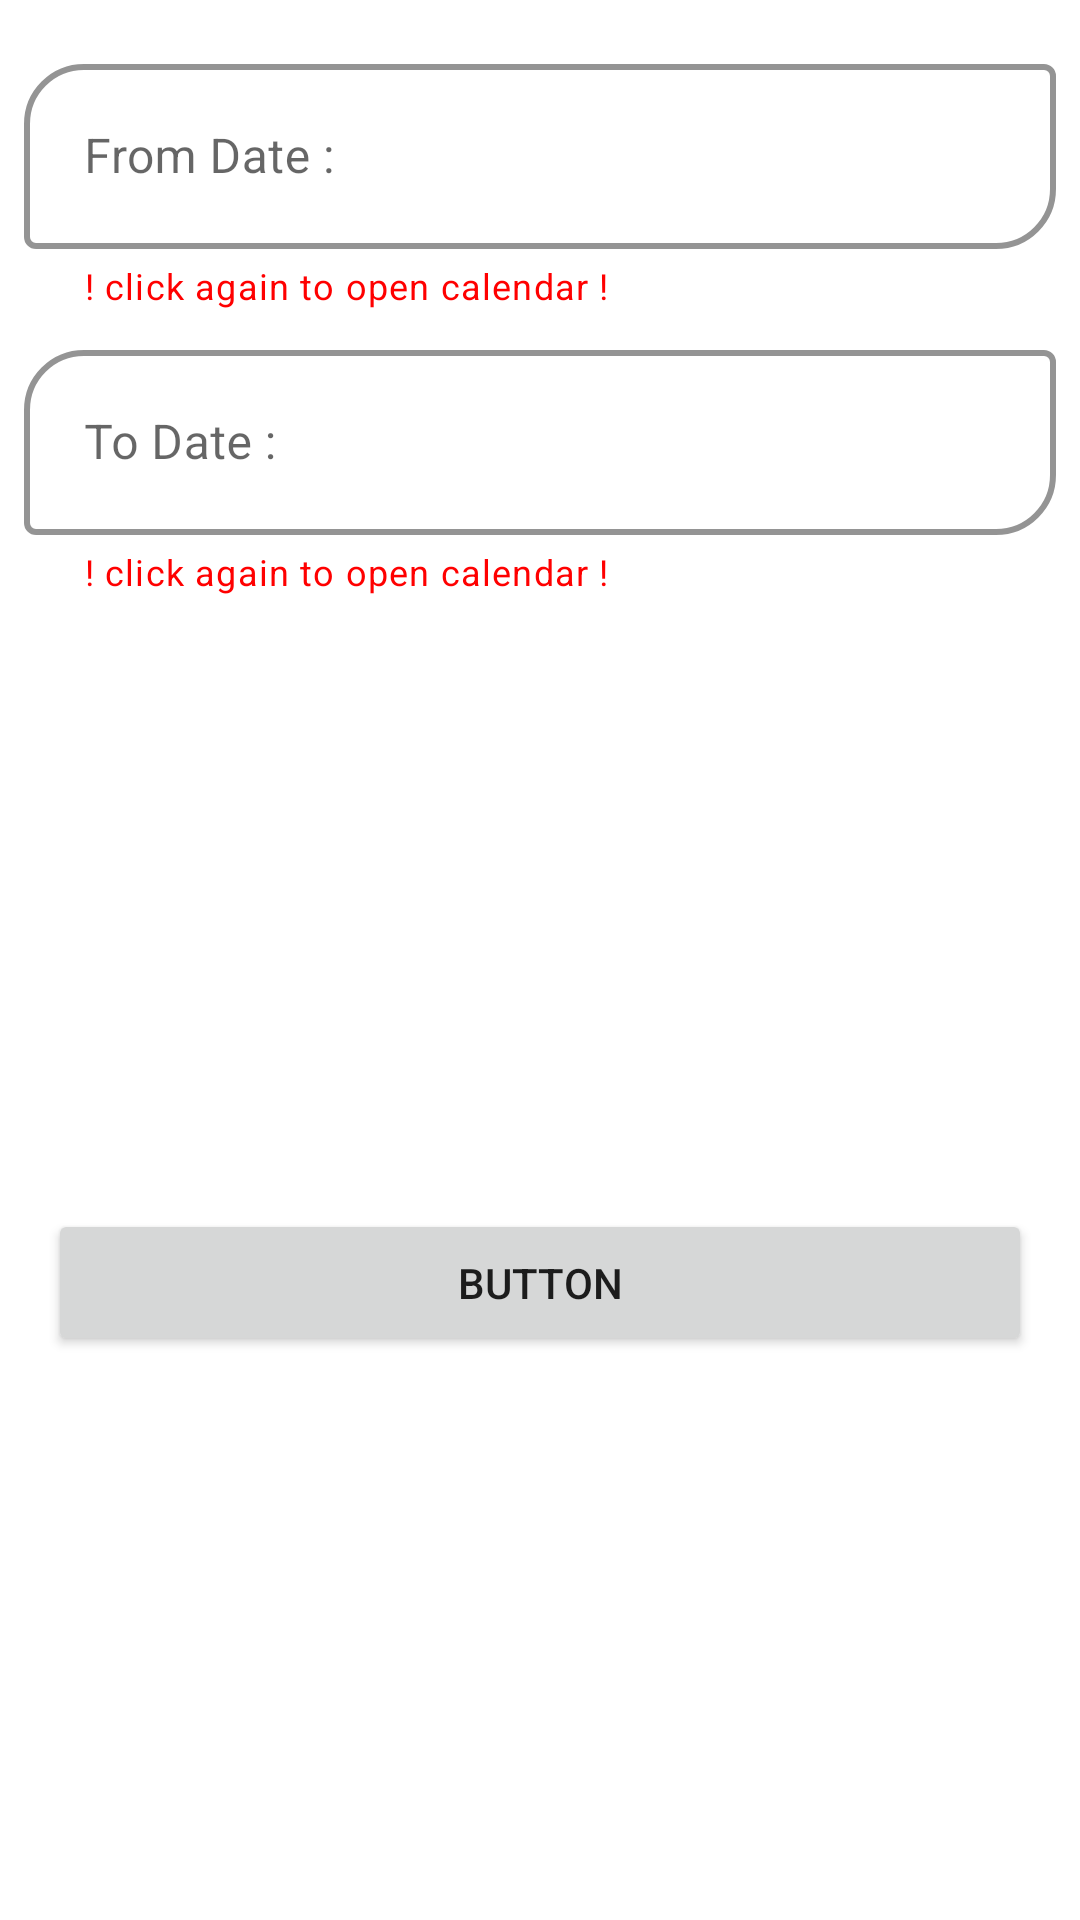

Produce the Android XML layout that renders to this screen, including the resource entries it uses.
<!-- AndroidManifest.xml: application theme Theme.Crm -->
<!-- res/layout/fragment_date_filter.xml -->
<?xml version="1.0" encoding="utf-8"?>
<layout xmlns:android="http://schemas.android.com/apk/res/android"
    xmlns:app="http://schemas.android.com/apk/res-auto"
    xmlns:tools="http://schemas.android.com/tools">

    <data>

    </data>

    <androidx.constraintlayout.widget.ConstraintLayout
        android:layout_width="match_parent"
        android:layout_height="wrap_content"
        tools:context=".DateFilterFragment">

        <com.google.android.material.textfield.TextInputLayout
            android:id="@+id/tl1"
            style="@style/Widget.MaterialComponents.TextInputLayout.OutlinedBox"
            android:layout_width="0dp"
            android:layout_height="wrap_content"
            android:layout_marginStart="8dp"
            android:layout_marginTop="16dp"
            android:layout_marginEnd="8dp"
            android:hint="From Date :"
            app:boxCornerRadiusBottomEnd="20dp"
            app:boxCornerRadiusTopStart="20dp"
            app:boxStrokeColor="#E85536"
            app:boxStrokeWidth="2dp"
            app:helperText="! click again to open calendar !"
            app:helperTextTextColor="#FF0000"
            app:hintTextColor="#FF4081"
            app:layout_constraintEnd_toEndOf="parent"
            app:layout_constraintStart_toStartOf="parent"
            app:layout_constraintTop_toTopOf="parent">

            <com.google.android.material.textfield.TextInputEditText
                android:id="@+id/fromDate"
                android:layout_width="match_parent"
                android:layout_height="wrap_content"
                android:drawableLeft="@drawable/ic_baseline_calendar_month_24"
                android:drawablePadding="15dp"
                android:padding="20dp" />
        </com.google.android.material.textfield.TextInputLayout>


        <com.google.android.material.textfield.TextInputLayout
            android:id="@+id/tl2"
            style="@style/Widget.MaterialComponents.TextInputLayout.OutlinedBox"
            android:layout_width="0dp"
            android:layout_height="wrap_content"
            android:layout_marginStart="8dp"
            android:layout_marginTop="8dp"
            android:layout_marginEnd="8dp"
            android:hint="To Date :"
            app:boxCornerRadiusBottomEnd="20dp"
            app:boxCornerRadiusTopStart="20dp"
            app:boxStrokeColor="#E85536"
            app:boxStrokeWidth="2dp"
            app:helperText="! click again to open calendar !"
            app:helperTextTextColor="#FF0000"
            app:hintTextColor="#FF4081"
            app:layout_constraintEnd_toEndOf="parent"
            app:layout_constraintStart_toStartOf="parent"
            app:layout_constraintTop_toBottomOf="@+id/tl1">

            <com.google.android.material.textfield.TextInputEditText
                android:id="@+id/toDate"
                android:layout_width="match_parent"
                android:layout_height="wrap_content"
                android:drawableLeft="@drawable/ic_baseline_calendar_month_24"
                android:drawablePadding="15dp"
                android:padding="20dp" />
        </com.google.android.material.textfield.TextInputLayout>

        <Button
            android:id="@+id/button3"
            android:layout_width="0dp"
            android:layout_height="wrap_content"
            android:layout_marginStart="16dp"
            android:layout_marginTop="24dp"
            android:layout_marginEnd="16dp"
            android:layout_marginBottom="8dp"
            android:padding="15dp"
            android:text="Button"
            app:cornerRadius="30dp"
            app:layout_constraintBottom_toBottomOf="parent"
            app:layout_constraintEnd_toEndOf="parent"
            app:layout_constraintHorizontal_bias="0.5"
            app:layout_constraintStart_toStartOf="parent"
            app:layout_constraintTop_toBottomOf="@+id/tl2" />

    </androidx.constraintlayout.widget.ConstraintLayout>
</layout>
<!-- resources referenced by this layout -->
<resources>
  <style name="Theme.Crm" parent="Theme.MaterialComponents.DayNight.DarkActionBar">
          
          <item name="colorPrimary">@color/purple_500</item>
          <item name="colorPrimaryVariant">@color/purple_700</item>
          <item name="colorOnPrimary">@color/white</item>
          
          <item name="colorSecondary">@color/teal_200</item>
          <item name="colorSecondaryVariant">@color/teal_700</item>
          <item name="colorOnSecondary">@color/black</item>
          
          <item name="android:statusBarColor" tools:targetApi="21">?attr/colorPrimaryVariant</item>
          
          <item name="bottomSheetDialogTheme">@style/AppBottomSheetDialogTheme</item>
  
      </style>
  <color name="purple_500">#E85536</color>
  <color name="purple_700">#E85536</color>
  <color name="white">#FFFFFFFF</color>
  <color name="teal_200">#FF03DAC5</color>
  <color name="teal_700">#FF018786</color>
  <color name="black">#FF000000</color>
  <style name="AppBottomSheetDialogTheme" parent="Theme.Design.Light.BottomSheetDialog">
          <item name="bottomSheetStyle">@style/AppModalStyle</item>
      </style>
  <style name="AppModalStyle" parent="Widget.Design.BottomSheet.Modal">
          <item name="android:background">@drawable/history_dialog</item>
      </style>
</resources>
